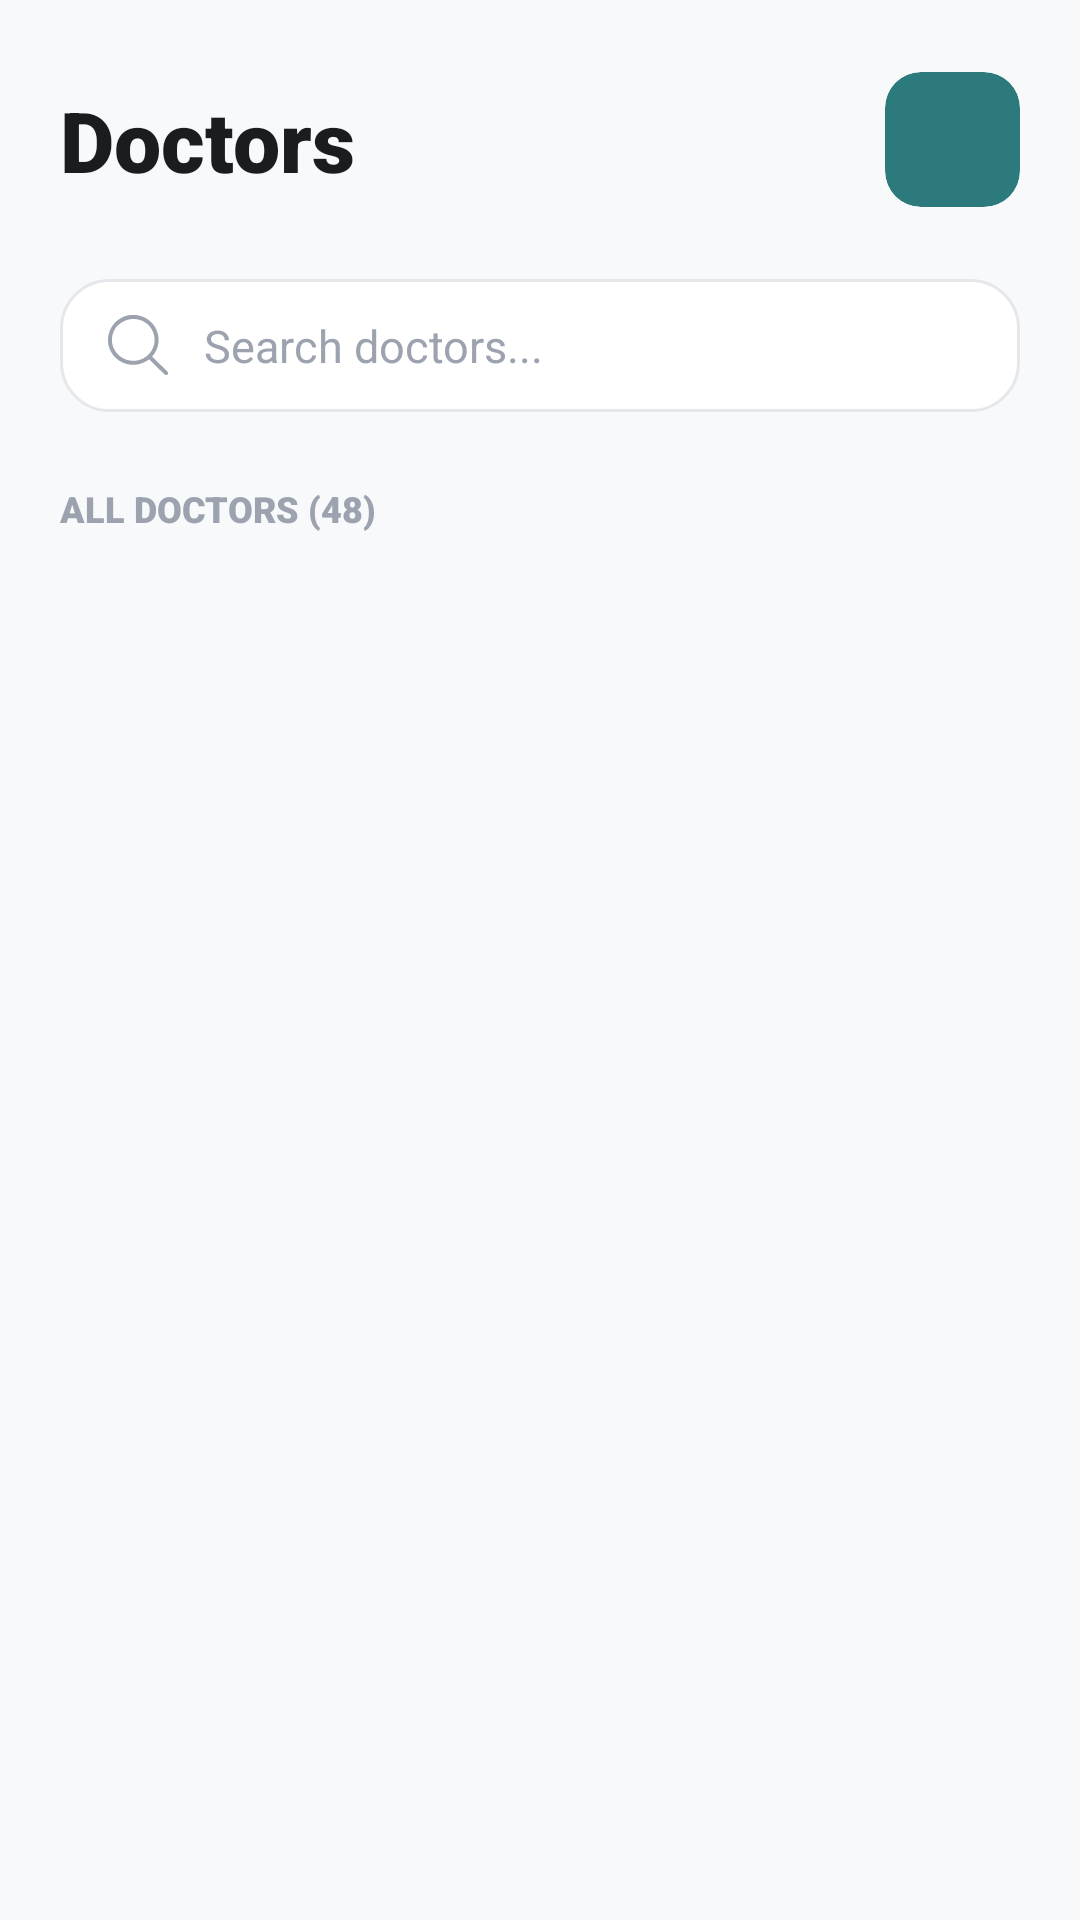

Android layout source for this screen:
<!-- AndroidManifest.xml: application theme Theme.MediCare -->
<!-- res/layout/fragment_admin_doctors.xml -->
<?xml version="1.0" encoding="utf-8"?>
<androidx.constraintlayout.widget.ConstraintLayout xmlns:android="http://schemas.android.com/apk/res/android"
    xmlns:app="http://schemas.android.com/apk/res-auto"
    xmlns:tools="http://schemas.android.com/tools"
    android:layout_width="match_parent"
    android:layout_height="match_parent"
    android:background="@color/bg">

    
    <androidx.constraintlayout.widget.ConstraintLayout
        android:id="@+id/clHeader"
        android:layout_width="match_parent"
        android:layout_height="wrap_content"
        android:paddingHorizontal="20dp"
        android:paddingTop="24dp"
        android:paddingBottom="16dp"
        app:layout_constraintTop_toTopOf="parent">

        <TextView
            android:id="@+id/tvTitle"
            android:layout_width="wrap_content"
            android:layout_height="wrap_content"
            android:fontFamily="sans-serif-black"
            android:text="Doctors"
            android:textColor="@color/text_primary"
            android:textSize="28sp"
            app:layout_constraintBottom_toBottomOf="parent"
            app:layout_constraintStart_toStartOf="parent"
            app:layout_constraintTop_toTopOf="parent" />

        <com.google.android.material.card.MaterialCardView
            android:id="@+id/btnAddDoctor"
            android:layout_width="45dp"
            android:layout_height="45dp"
            app:cardBackgroundColor="@color/accent"
            app:cardCornerRadius="12dp"
            app:cardElevation="0dp"
            app:layout_constraintBottom_toBottomOf="parent"
            app:layout_constraintEnd_toEndOf="parent"
            app:layout_constraintTop_toTopOf="parent"
            app:strokeWidth="0dp">

            <ImageView
                android:layout_width="24dp"
                android:layout_height="24dp"
                android:layout_gravity="center"
                android:src="@drawable/ic_add"
                app:tint="@color/white" />
        </com.google.android.material.card.MaterialCardView>

    </androidx.constraintlayout.widget.ConstraintLayout>

    
    <LinearLayout
        android:id="@+id/llSearch"
        android:layout_width="match_parent"
        android:layout_height="wrap_content"
        android:layout_marginHorizontal="20dp"
        android:layout_marginTop="8dp"
        android:background="@drawable/bg_search_bar"
        android:gravity="center_vertical"
        android:orientation="horizontal"
        android:paddingHorizontal="16dp"
        android:paddingVertical="12dp"
        app:layout_constraintTop_toBottomOf="@id/clHeader">

        <ImageView
            android:layout_width="20dp"
            android:layout_height="20dp"
            android:src="@drawable/ic_search"
            app:tint="@color/text_tertiary" />

        <EditText
            android:id="@+id/etSearch"
            android:layout_width="match_parent"
            android:layout_height="wrap_content"
            android:layout_marginStart="12dp"
            android:background="@android:color/transparent"
            android:hint="Search doctors..."
            android:textColor="@color/text_primary"
            android:textColorHint="@color/text_tertiary"
            android:textSize="15sp" />
    </LinearLayout>

    <TextView
        android:id="@+id/tvLabel"
        android:layout_width="wrap_content"
        android:layout_height="wrap_content"
        android:layout_marginStart="20dp"
        android:layout_marginTop="24dp"
        android:fontFamily="sans-serif-black"
        android:text="ALL DOCTORS (48)"
        android:textColor="@color/text_tertiary"
        android:textSize="12sp"
        android:textAllCaps="true"
        app:layout_constraintStart_toStartOf="parent"
        app:layout_constraintTop_toBottomOf="@id/llSearch" />

    
    <androidx.recyclerview.widget.RecyclerView
        android:id="@+id/rvDoctors"
        android:layout_width="match_parent"
        android:layout_height="0dp"
        android:layout_marginTop="8dp"
        android:clipToPadding="false"
        android:paddingBottom="24dp"
        app:layout_constraintBottom_toBottomOf="parent"
        app:layout_constraintTop_toBottomOf="@id/tvLabel"
        tools:listitem="@layout/item_admin_doctor" />

</androidx.constraintlayout.widget.ConstraintLayout>
<!-- res/layout/item_admin_doctor.xml (included above) -->
<?xml version="1.0" encoding="utf-8"?>
<com.google.android.material.card.MaterialCardView xmlns:android="http://schemas.android.com/apk/res/android"
    xmlns:app="http://schemas.android.com/apk/res-auto"
    android:layout_width="match_parent"
    android:layout_height="wrap_content"
    android:layout_marginHorizontal="16dp"
    android:layout_marginVertical="6dp"
    app:cardBackgroundColor="@color/white"
    app:cardCornerRadius="16dp"
    app:cardElevation="2dp"
    app:strokeWidth="0dp">

    <androidx.constraintlayout.widget.ConstraintLayout
        android:layout_width="match_parent"
        android:layout_height="wrap_content"
        android:padding="12dp">

        
        <com.google.android.material.imageview.ShapeableImageView
            android:id="@+id/imgDoctor"
            android:layout_width="54dp"
            android:layout_height="54dp"
            android:background="@color/blue_light"
            android:scaleType="centerCrop"
            android:src="@drawable/ic_user"
            app:layout_constraintBottom_toBottomOf="parent"
            app:layout_constraintStart_toStartOf="parent"
            app:layout_constraintTop_toTopOf="parent"
            app:shapeAppearanceOverlay="@style/CircleImageAppearance" />

        
        <LinearLayout
            android:id="@+id/textContainer"
            android:layout_width="0dp"
            android:layout_height="wrap_content"
            android:layout_marginStart="16dp"
            android:layout_marginEnd="8dp"
            android:orientation="vertical"
            app:layout_constraintBottom_toBottomOf="parent"
            app:layout_constraintEnd_toStartOf="@id/statusBadge"
            app:layout_constraintStart_toEndOf="@id/imgDoctor"
            app:layout_constraintTop_toTopOf="parent">

            <TextView
                android:id="@+id/tvDoctorName"
                android:layout_width="wrap_content"
                android:layout_height="wrap_content"
                android:text="Dr. Sarah Johnson"
                android:textColor="@color/text_primary"
                android:textSize="16sp"
                android:fontFamily="sans-serif-medium"
                android:textStyle="bold" />

            <TextView
                android:id="@+id/tvSpecialization"
                android:layout_width="wrap_content"
                android:layout_height="wrap_content"
                android:layout_marginTop="1dp"
                android:text="Cardiologist · Apollo Hospital"
                android:textColor="@color/text_secondary"
                android:textSize="13sp" />

            <TextView
                android:id="@+id/tvTiming"
                android:layout_width="wrap_content"
                android:layout_height="wrap_content"
                android:layout_marginTop="1dp"
                android:text="Mon–Sat · 9AM–5PM"
                android:textColor="@color/text_tertiary"
                android:textSize="12sp" />

        </LinearLayout>

        
        <TextView
            android:id="@+id/statusBadge"
            android:layout_width="wrap_content"
            android:layout_height="wrap_content"
            android:background="@drawable/bg_status_badge"
            android:paddingHorizontal="12dp"
            android:paddingVertical="5dp"
            android:text="Active"
            android:textColor="@color/success"
            android:textSize="11sp"
            android:fontFamily="sans-serif-medium"
            android:textStyle="bold"
            app:layout_constraintBottom_toBottomOf="parent"
            app:layout_constraintEnd_toEndOf="parent"
            app:layout_constraintTop_toTopOf="parent" />

    </androidx.constraintlayout.widget.ConstraintLayout>

</com.google.android.material.card.MaterialCardView>
<!-- resources referenced by this layout -->
<resources>
  <color name="accent">#2C7A7B</color>
  <color name="bg">#F7F9FB</color>
  <color name="blue_light">#EAF2F8</color>
  <color name="success">#3BA55D</color>
  <color name="text_primary">#1A1D1F</color>
  <color name="text_secondary">#6B7280</color>
  <color name="text_tertiary">#9CA3AF</color>
  <color name="white">#FFFFFF</color>
  <!-- drawable bg_search_bar (drawable) -->
  <?xml version="1.0" encoding="utf-8"?>
  <shape xmlns:android="http://schemas.android.com/apk/res/android">
      <solid android:color="@color/white" />
      <corners android:radius="16dp" />
      <stroke
          android:width="1dp"
          android:color="@color/border" />
  </shape>
  <!-- drawable bg_status_badge (drawable) -->
  <?xml version="1.0" encoding="utf-8"?>
  <shape xmlns:android="http://schemas.android.com/apk/res/android">
      <corners android:radius="20dp" />
      <solid android:color="@color/green_light" />
  </shape>
  <!-- drawable ic_search: vector/xml drawable (drawable, 3665 chars, omitted) -->
  <!-- drawable ic_user (drawable) -->
  <vector xmlns:android="http://schemas.android.com/apk/res/android"
      android:width="24dp"
      android:height="24dp"
      android:viewportWidth="24"
      android:viewportHeight="24">
      <path
          android:fillColor="#FF000000"
          android:pathData="M12,6c1.1,0 2,0.9 2,2s-0.9,2 -2,2 -2,-0.9 -2,-2 0.9,-2 2,-2m0,10c2.7,0 5.8,1.29 6,2v1H6v-1c0.2,-0.71 3.3,-2 6,-2m0,-12C9.79,4 8,5.79 8,8s1.79,4 4,4 4,-1.79 4,-4 -1.79,-4 -4,-4zm0,10c-2.67,0 -8,1.34 -8,4v3h16v-3c0,-2.66 -5.33,-4 -8,-4z"/>
  </vector>
  <style name="CircleImageAppearance" parent="">
          <item name="cornerSize">50%</item>
      </style>
  <style name="Theme.MediCare" parent="Theme.Material3.Light.NoActionBar">
          
          <item name="colorPrimary">@color/primary</item>
          <item name="colorOnPrimary">@color/white</item>
          <item name="colorPrimaryContainer">@color/blue_light</item>
          <item name="colorOnPrimaryContainer">@color/primary</item>
  
          
          <item name="colorSecondary">@color/accent</item>
          <item name="colorOnSecondary">@color/white</item>
          <item name="colorSecondaryContainer">@color/accent_light</item>
          <item name="colorOnSecondaryContainer">@color/accent</item>
  
          
          <item name="android:statusBarColor">@color/primary</item>
          <item name="android:windowLightStatusBar" tools:targetApi="m">false</item>
  
          
          <item name="android:windowBackground">@color/bg</item>
          <item name="android:colorBackground">@color/bg</item>
  
          
          <item name="android:textColorPrimary">@color/text_primary</item>
          <item name="android:textColorSecondary">@color/text_secondary</item>
  
          
          <item name="bottomNavigationStyle">@style/Widget.App.BottomNavigationView</item>
      </style>
  <color name="border">#E5E7EB</color>
  <color name="green_light">#E6F4EA</color>
  <color name="primary">#2A6F97</color>
  <color name="accent_light">#E6F4F5</color>
  <style name="Widget.App.BottomNavigationView" parent="Widget.Material3.BottomNavigationView">
          <item name="backgroundColor">@color/white</item>
          <item name="itemIconTint">@color/nav_item_color</item>
          <item name="itemTextColor">@color/nav_item_color</item>
          <item name="itemRippleColor">@color/blue_light</item>
      </style>
</resources>
